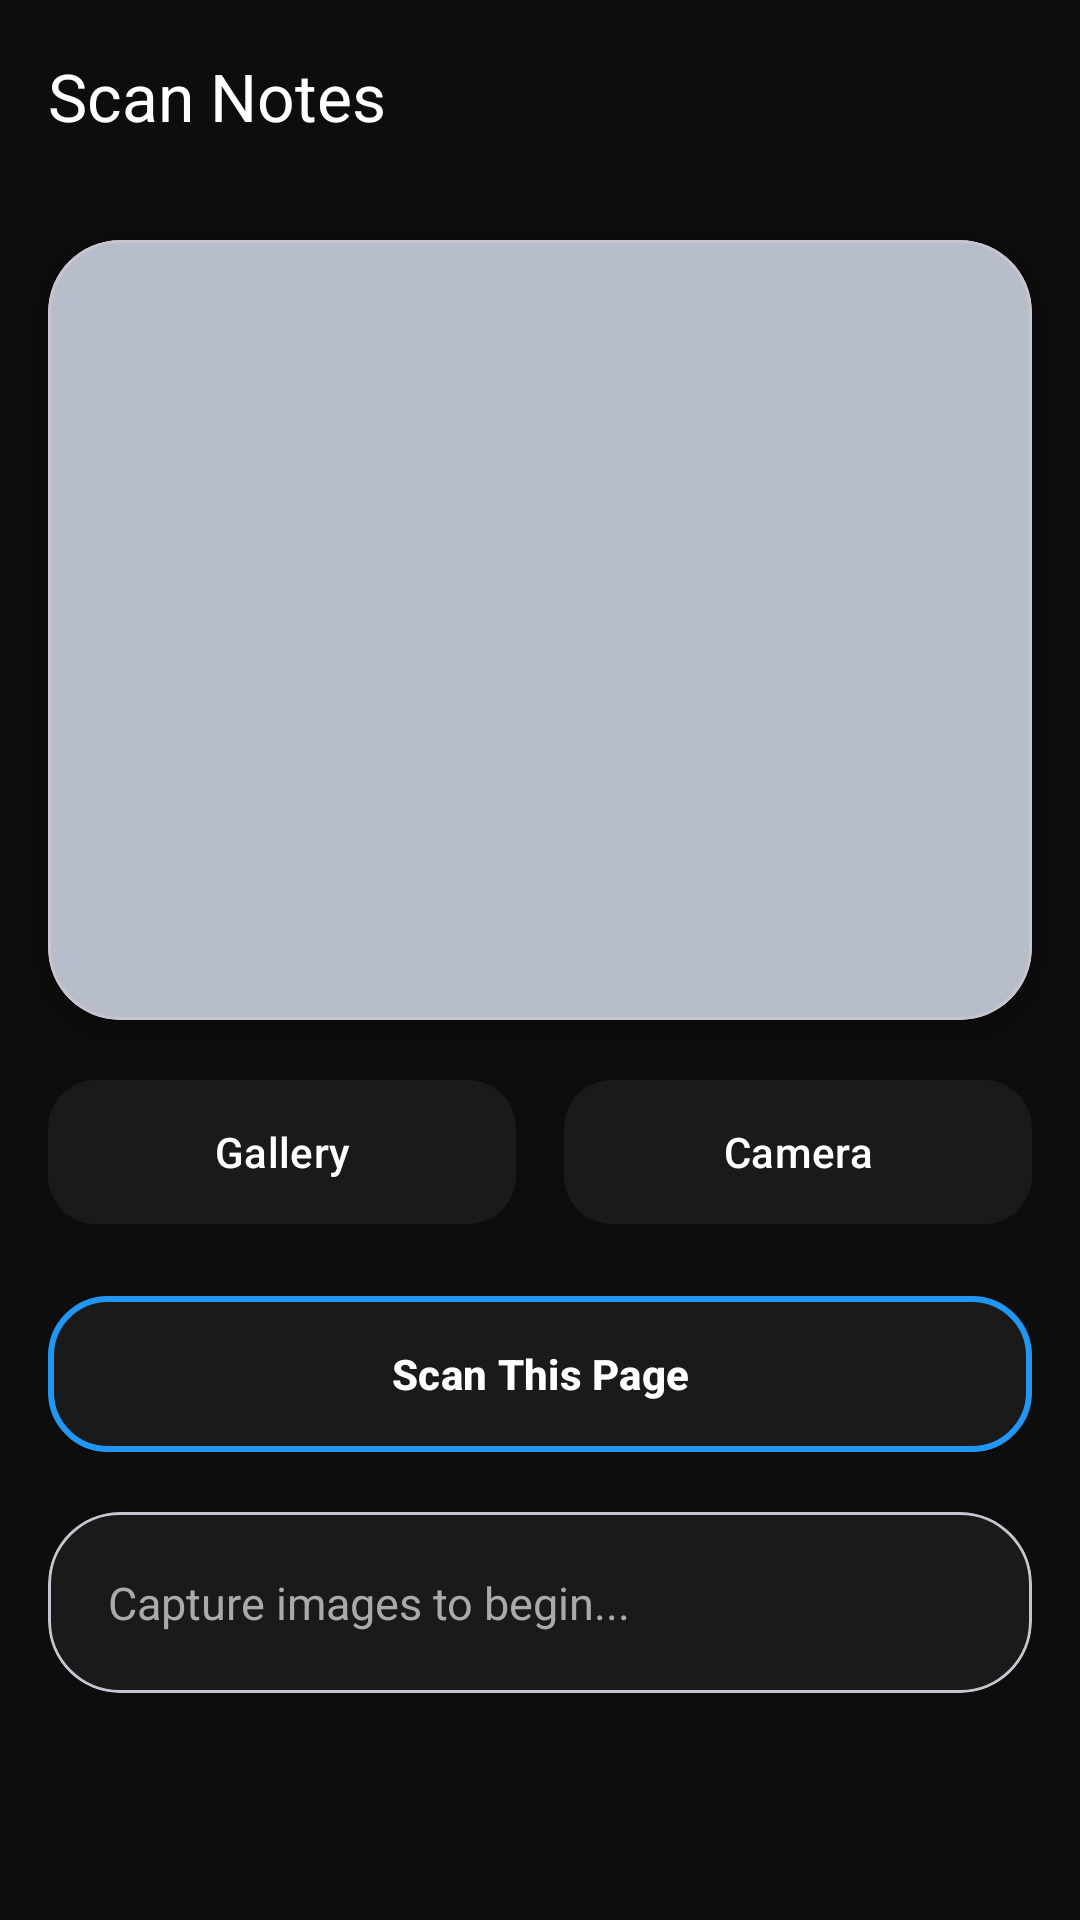

This screen was rendered from an Android layout file. Write that file and the resources it references.
<!-- AndroidManifest.xml: application theme Theme.NoteX -->
<!-- res/layout/activity_scan.xml -->
<?xml version="1.0" encoding="utf-8"?>
<androidx.coordinatorlayout.widget.CoordinatorLayout
    xmlns:android="http://schemas.android.com/apk/res/android"
    xmlns:app="http://schemas.android.com/apk/res-auto"
    android:id="@+id/main"
    android:layout_width="match_parent"
    android:layout_height="match_parent"
    android:background="@color/primary_dark"
    android:fitsSystemWindows="true">

    <com.google.android.material.appbar.AppBarLayout
        android:layout_width="match_parent"
        android:layout_height="wrap_content"
        android:background="@color/primary_dark">

        <com.google.android.material.appbar.MaterialToolbar
            android:id="@+id/topBarScan"
            android:layout_width="match_parent"
            android:layout_height="?attr/actionBarSize"
            app:title="Scan Notes"
            app:titleTextColor="#FFFFFF" />

    </com.google.android.material.appbar.AppBarLayout>

    <androidx.core.widget.NestedScrollView
        android:layout_width="match_parent"
        android:layout_height="match_parent"
        app:layout_behavior="@string/appbar_scrolling_view_behavior">

        <androidx.constraintlayout.widget.ConstraintLayout
            android:layout_width="match_parent"
            android:layout_height="wrap_content"
            android:paddingBottom="32dp">

            
            <com.google.android.material.card.MaterialCardView
                android:id="@+id/imageCard"
                android:layout_width="match_parent"
                android:layout_height="260dp"
                android:layout_margin="16dp"
                app:cardCornerRadius="24dp"
                app:cardElevation="6dp"
                app:layout_constraintTop_toTopOf="parent"
                app:layout_constraintStart_toStartOf="parent"
                app:layout_constraintEnd_toEndOf="parent">

                <FrameLayout
                    android:layout_width="match_parent"
                    android:layout_height="match_parent">

                    <ImageView
                        android:id="@+id/imagePreview"
                        android:layout_width="match_parent"
                        android:layout_height="match_parent"
                        android:scaleType="centerCrop"
                        android:src="@drawable/notemain"/>

                    <View
                        android:layout_width="match_parent"
                        android:layout_height="match_parent"
                        android:background="#33000000"/>

                </FrameLayout>
            </com.google.android.material.card.MaterialCardView>

            
            <LinearLayout
                android:id="@+id/buttonRow"
                android:layout_width="match_parent"
                android:layout_height="wrap_content"
                android:orientation="horizontal"
                android:layout_marginHorizontal="16dp"
                android:layout_marginTop="16dp"
                app:layout_constraintTop_toBottomOf="@id/imageCard"
                app:layout_constraintStart_toStartOf="parent"
                app:layout_constraintEnd_toEndOf="parent">

                <com.google.android.material.button.MaterialButton
                    android:id="@+id/btnGallery"
                    android:layout_width="0dp"
                    android:layout_height="56dp"
                    android:layout_weight="1"
                    android:text="Gallery"
                    android:textAllCaps="false"
                    android:layout_marginEnd="8dp"
                    app:cornerRadius="16dp"
                    app:backgroundTint="@color/surface_dark"
                    android:textColor="#FFFFFF"/>

                <com.google.android.material.button.MaterialButton
                    android:id="@+id/btnCamera"
                    android:layout_width="0dp"
                    android:layout_height="56dp"
                    android:layout_weight="1"
                    android:text="Camera"
                    android:textAllCaps="false"
                    android:layout_marginStart="8dp"
                    app:cornerRadius="16dp"
                    app:backgroundTint="@color/surface_dark"
                    android:textColor="#FFFFFF"/>

            </LinearLayout>

            
            <com.google.android.material.button.MaterialButton
                android:id="@+id/btnExtract"
                android:layout_width="match_parent"
                android:layout_height="60dp"
                android:layout_marginHorizontal="16dp"
                android:layout_marginTop="16dp"
                android:text="Scan This Page"
                android:textAllCaps="false"
                android:textStyle="bold"
                app:cornerRadius="20dp"
                app:backgroundTint="@color/surface_dark"
                android:textColor="#FFFFFF"
                app:strokeColor="@color/primary_blue"
                app:strokeWidth="2dp"
                app:layout_constraintTop_toBottomOf="@id/buttonRow"/>

            <com.google.android.material.button.MaterialButton
                android:id="@+id/btnFinish"
                android:layout_width="match_parent"
                android:layout_height="60dp"
                android:layout_marginHorizontal="16dp"
                android:layout_marginTop="12dp"
                android:text="Finish and Generate Note"
                android:textAllCaps="false"
                android:textStyle="bold"
                app:cornerRadius="20dp"
                app:backgroundTint="@color/accent_green"
                android:textColor="#FFFFFF"
                android:visibility="gone"
                app:layout_constraintTop_toBottomOf="@id/btnExtract"/>

            
            <com.google.android.material.card.MaterialCardView
                android:layout_width="match_parent"
                android:layout_height="wrap_content"
                android:layout_margin="16dp"
                app:cardCornerRadius="24dp"
                app:cardBackgroundColor="@color/surface_dark"
                app:layout_constraintTop_toBottomOf="@id/btnFinish"
                app:layout_constraintStart_toStartOf="parent"
                app:layout_constraintEnd_toEndOf="parent">

                <TextView
                    android:id="@+id/tvResult"
                    android:layout_width="match_parent"
                    android:layout_height="wrap_content"
                    android:text="Capture images to begin..."
                    android:textColor="@color/text_secondary"
                    android:textSize="15sp"
                    android:padding="20dp"
                    android:lineSpacingExtra="4dp"/>

            </com.google.android.material.card.MaterialCardView>

        </androidx.constraintlayout.widget.ConstraintLayout>
    </androidx.core.widget.NestedScrollView>

</androidx.coordinatorlayout.widget.CoordinatorLayout>
<!-- resources referenced by this layout -->
<resources>
  <color name="accent_green">#4CAF50</color>
  <color name="primary_blue">#2196F3</color>
  <color name="primary_dark">#0D0D0D</color>
  <color name="surface_dark">#1A1A1A</color>
  <color name="text_secondary">#AAAAAA</color>
  <style name="Theme.NoteX" parent="Base.Theme.NoteX" />
  <style name="Base.Theme.NoteX" parent="Theme.Material3.DayNight.NoActionBar">
          <item name="android:windowBackground">?attr/colorSurface</item>
          <item name="colorPrimary">#2196F3</item>
      </style>
</resources>
